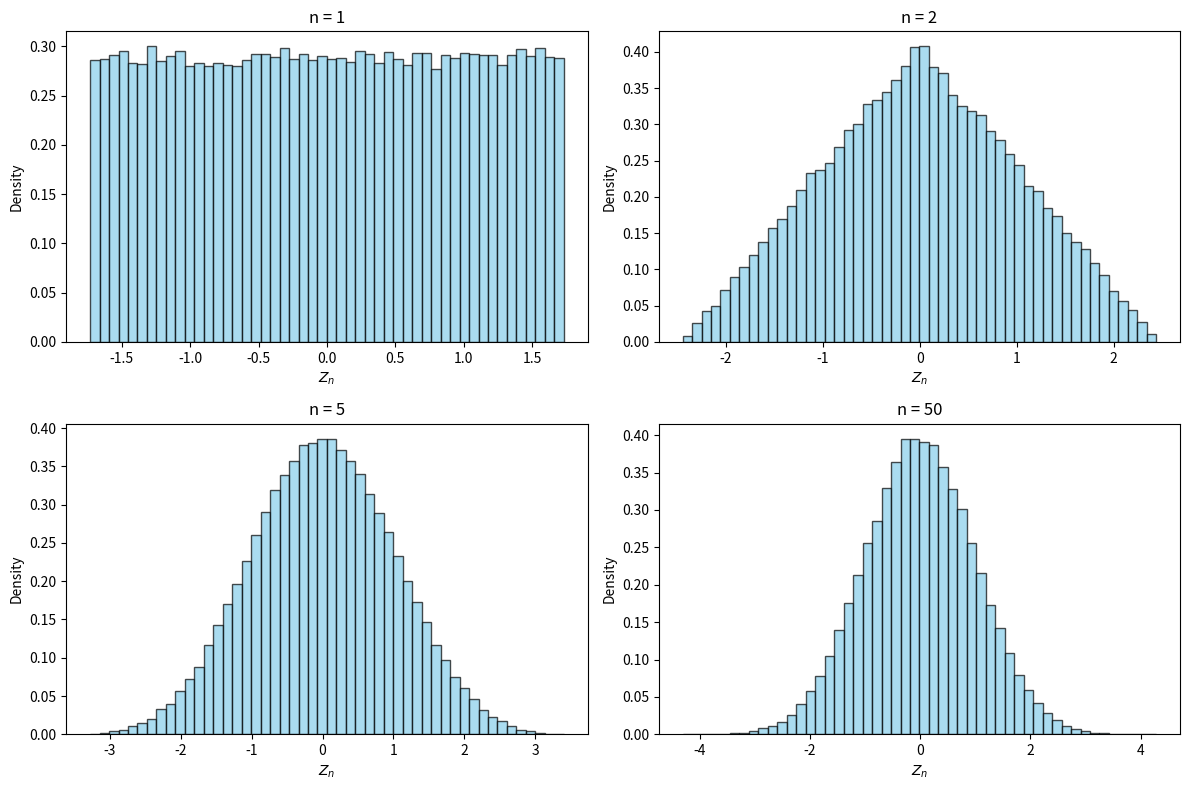

Generate this figure with matplotlib:
import numpy as np
import matplotlib.pyplot as plt

n_list = [1, 2, 5, 50]
num_samples = 100_000

mu = 0.5
sigma = 1 / np.sqrt(12)

plt.figure(figsize=(12, 8))

for i, n in enumerate(n_list, 1):
    X = np.random.uniform(0, 1, size=(num_samples, n))
    S = X.sum(axis=1)
    Z_n = (S - n * mu) / (sigma * np.sqrt(n))
    
    plt.subplot(2, 2, i)
    plt.hist(Z_n, bins=50, density=True, alpha=0.7, color='skyblue', edgecolor='k')
    plt.title(f'n = {n}')
    plt.xlabel('$Z_n$')
    plt.ylabel('Density')

plt.tight_layout()
plt.show()
